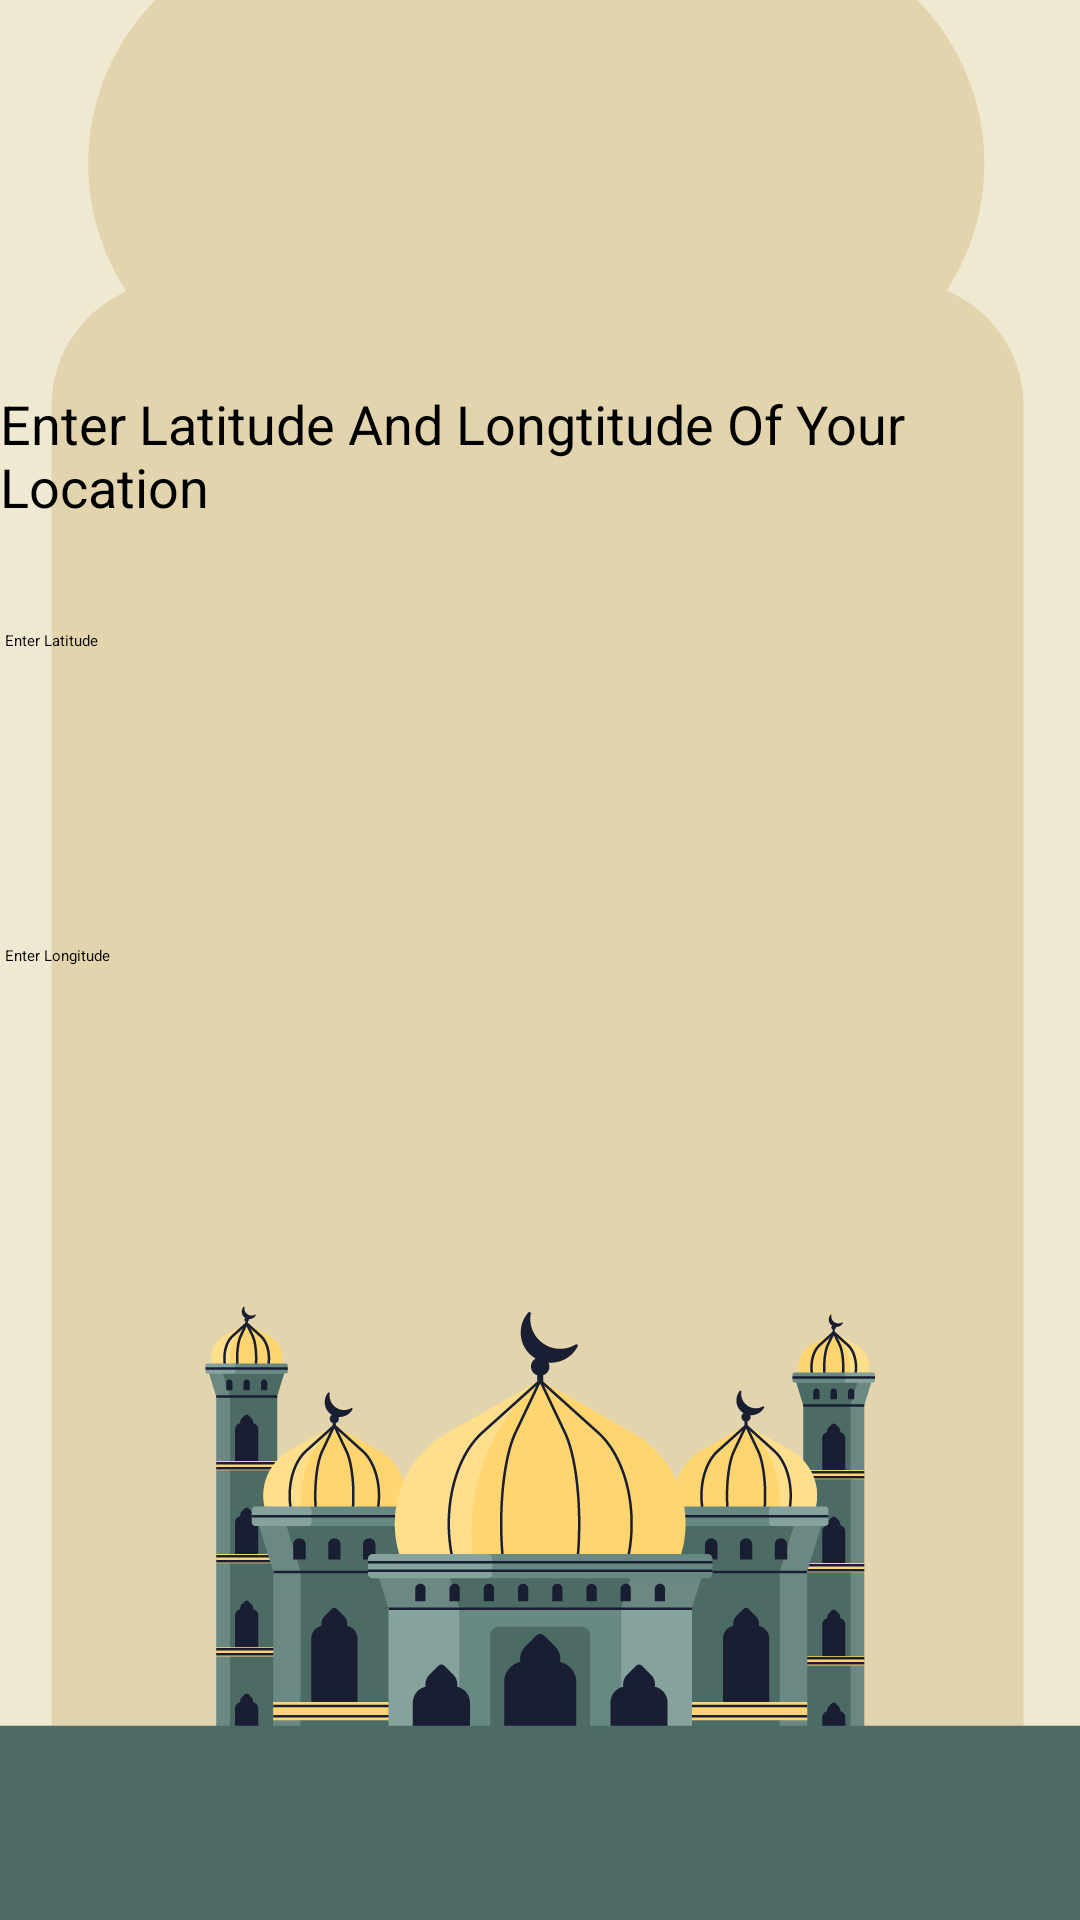

Produce the Android XML layout that renders to this screen, including the resource entries it uses.
<!-- AndroidManifest.xml: application theme Theme.PrayerTimes -->
<!-- res/layout/activity_new_location.xml -->
<?xml version="1.0" encoding="utf-8"?>
<androidx.constraintlayout.widget.ConstraintLayout xmlns:android="http://schemas.android.com/apk/res/android"
    xmlns:app="http://schemas.android.com/apk/res-auto"
    xmlns:tools="http://schemas.android.com/tools"
    android:layout_width="match_parent"
    android:layout_height="match_parent"
    android:background="@drawable/layout2"
    tools:context=".NewLocation">





    <EditText
        android:id="@+id/editTextLatitude"
        android:layout_width="357dp"
        android:layout_height="59dp"
        android:layout_marginStart="59dp"
        android:layout_marginTop="210dp"
        android:layout_marginEnd="59dp"
        android:layout_marginBottom="46dp"
        android:hint="Enter Latitude"
        app:layout_constraintBottom_toTopOf="@+id/editTextLongitude"
        app:layout_constraintEnd_toEndOf="parent"
        app:layout_constraintStart_toStartOf="parent"
        app:layout_constraintTop_toTopOf="parent" />

    <EditText
        android:id="@+id/editTextLongitude"
        android:layout_width="357dp"
        android:layout_height="59dp"
        android:layout_below="@id/editTextLatitude"
        android:layout_marginStart="59dp"
        android:layout_marginTop="46dp"
        android:layout_marginEnd="59dp"
        android:hint="Enter Longitude"
        app:layout_constraintEnd_toEndOf="parent"
        app:layout_constraintStart_toStartOf="parent"
        app:layout_constraintTop_toBottomOf="@+id/editTextLatitude" />

    <Button
        android:id="@+id/btnSubmit"
        android:layout_width="113dp"
        android:layout_height="54dp"
        android:layout_below="@id/editTextLongitude"
        android:layout_marginStart="193dp"
        android:layout_marginTop="32dp"
        android:layout_marginEnd="194dp"
        android:layout_marginBottom="293dp"
        android:text="Submit"
        app:layout_constraintBottom_toBottomOf="parent"
        app:layout_constraintEnd_toEndOf="parent"
        app:layout_constraintStart_toStartOf="parent"
        app:layout_constraintTop_toBottomOf="@+id/editTextLongitude" />

    <TextView
        android:id="@+id/textView"
        android:layout_width="wrap_content"
        android:layout_height="wrap_content"
        android:layout_marginStart="47dp"
        android:layout_marginTop="139dp"
        android:layout_marginEnd="48dp"
        android:layout_marginBottom="46dp"
        android:text="Enter Latitude And Longtitude Of Your Location"
        android:textSize="18dp"
        app:layout_constraintBottom_toTopOf="@+id/editTextLatitude"
        app:layout_constraintEnd_toEndOf="parent"
        app:layout_constraintStart_toStartOf="parent"
        app:layout_constraintTop_toTopOf="parent" />
    

</androidx.constraintlayout.widget.ConstraintLayout>
<!-- resources referenced by this layout -->
<resources>
  <!-- drawable layout2: jpg bitmap (drawable, 55119 bytes) -->
</resources>
